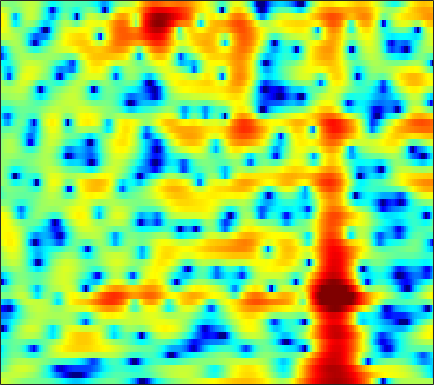

Values plotted in this chart, from the file beside it:
2.9584, 2.7998, 2.5464, 2.2627, 2.0307, 1.7117, 1.3791, 1.126, 0.80182, 0.51465, 0.2667, 0.10649, -0.067032, -0.19948, -0.28091, -0.37735, -0.45549, -0.51824, -0.61614, -0.74809, -0.92362, -1.0921, -1.3744, -1.7146
1.632, 1.817, 2.033, 2.209, 2.312, 2.408, 2.454, 2.457, 2.413, 2.316, 2.163, 2.011, 1.756, 1.434, 1.146, 0.6959, 0.1684, -0.2851, -0.9779, -1.773, -2.677, -3.428, -4.535, -5.753
-2.128, -1.148, -0.05442, 0.8262, 1.369, 1.958, 2.406, 2.657, 2.889, 3.009, 3.023, 2.969, 2.806, 2.538, 2.264, 1.799, 1.209, 0.6743, -0.1797, -1.21, -2.441, -3.518, -5.194, -7.189
-3.117, -2.328, -1.379, -0.5631, -0.04159, 0.5388, 0.9892, 1.245, 1.483, 1.613, 1.655, 1.639, 1.558, 1.425, 1.304, 1.119, 0.9118, 0.7391, 0.4824, 0.1946, -0.1266, -0.3834, -0.747, -1.118
-4.513, -3.645, -2.596, -1.726, -1.203, -0.6952, -0.3961, -0.3131, -0.3993, -0.7031, -1.201, -1.677, -2.415, -3.139, -3.54, -3.712, -3.389, -2.872, -2.004, -1.09, -0.2347, 0.3366, 1.002, 1.555
-5.697, -4.455, -3.157, -2.208, -1.687, -1.233, -1.034, -1.058, -1.354, -1.98, -2.987, -4.052, -6.059, -8.941, -11.76, -14.47, -11.58, -8.595, -5.471, -3.175, -1.421, -0.3584, 0.8027, 1.758
-2.771, -2.59, -2.252, -1.86, -1.56, -1.191, -0.904, -0.7595, -0.6808, -0.7405, -0.9309, -1.14, -1.479, -1.812, -2.007, -2.136, -2.077, -1.92, -1.616, -1.263, -0.8867, -0.5946, -0.1848, 0.2785
-4.747, -4.885, -4.443, -3.502, -2.657, -1.534, -0.5333, 0.1053, 0.8232, 1.371, 1.751, 1.945, 2.095, 2.116, 2.054, 1.873, 1.573, 1.254, 0.6731, -0.1303, -1.217, -2.246, -3.849, -5.328
-17.26, -19.02, -12.59, -8.188, -5.898, -3.606, -1.854, -0.7963, 0.3655, 1.3, 2.014, 2.425, 2.821, 3.044, 3.1, 3.021, 2.751, 2.414, 1.762, 0.8418, -0.4127, -1.608, -3.503, -5.384
-7.684, -7.814, -7.497, -6.739, -5.978, -4.868, -3.714, -2.857, -1.787, -0.8259, 0.01312, 0.5493, 1.135, 1.572, 1.807, 1.995, 2.033, 1.967, 1.778, 1.496, 1.146, 0.8705, 0.532, 0.2904
-10.04, -9.948, -9.644, -9.065, -8.415, -7.309, -6.02, -4.979, -3.613, -2.384, -1.286, -0.5636, 0.2368, 0.8741, 1.249, 1.614, 1.848, 1.948, 1.982, 1.929, 1.829, 1.742, 1.615, 1.501
-13.91, -14.08, -15.4, -17.45, -17.32, -13.59, -9.56, -7.148, -4.578, -2.613, -1.106, -0.2102, 0.7201, 1.406, 1.78, 2.114, 2.321, 2.407, 2.426, 2.333, 2.145, 1.949, 1.633, 1.291
-6.102, -6.7, -7.633, -8.312, -8.098, -6.564, -4.319, -2.674, -0.8975, 0.4624, 1.48, 1.992, 2.403, 2.561, 2.56, 2.474, 2.366, 2.302, 2.267, 2.239, 2.052, 1.72, 0.9521, -0.2959
0.03122, -0.1878, -0.2759, -0.1513, 0.06272, 0.5489, 1.133, 1.573, 2.08, 2.395, 2.442, 2.212, 1.535, 0.3445, -0.9137, -3.071, -5.155, -5.507, -3.992, -2.016, -0.5778, 0.03347, 0.223, -0.2828
-2.766, -2.702, -2.253, -1.517, -0.8964, -0.1066, 0.5555, 0.9003, 1.233, 1.333, 1.113, 0.7247, -0.1468, -1.516, -2.906, -5.183, -7.263, -7.564, -5.78, -3.499, -1.692, -0.6426, 0.3702, 0.9895
-19.61, -14.69, -9.24, -5.902, -4.132, -2.433, -1.237, -0.5813, -0.02927, 0.2278, 0.2225, 0.09485, -0.2325, -0.6733, -1.038, -1.444, -1.653, -1.658, -1.413, -0.9028, -0.2565, 0.2401, 0.8723, 1.472
-7.234, -6.732, -5.445, -3.947, -2.929, -1.793, -0.967, -0.4971, -0.116, 0.004917, -0.0548, -0.2233, -0.5519, -0.9374, -1.23, -1.565, -1.762, -1.758, -1.576, -1.194, -0.622, -0.1403, 0.5131, 1.164
-1.518, -1.224, -0.738, -0.1937, 0.1747, 0.5888, 0.8492, 0.9158, 0.8305, 0.5429, 0.04914, -0.4854, -1.388, -2.497, -3.414, -4.678, -5.668, -5.941, -5.555, -4.517, -3.185, -2.159, -0.887, 0.2119
0.3556, 0.8703, 1.472, 1.933, 2.183, 2.361, 2.368, 2.215, 1.816, 1.177, 0.2419, -0.6468, -2.168, -4.174, -6.127, -9.753, -16.34, -32.03, -16.7, -10.05, -6.434, -4.531, -2.549, -1.032
0.4603, 1.375, 2.292, 2.895, 3.177, 3.314, 3.197, 2.954, 2.408, 1.59, 0.5327, -0.394, -1.827, -3.431, -4.681, -6.254, -7.521, -7.922, -7.658, -6.724, -5.45, -4.453, -3.264, -2.253
1.505, 2.453, 3.384, 3.989, 4.233, 4.296, 4.047, 3.69, 2.948, 1.943, 0.6648, -0.4796, -2.148, -3.916, -5.165, -6.472, -7.156, -7.277, -6.935, -6.273, -5.58, -5.079, -4.537, -4.152
3.301, 3.963, 4.62, 5.018, 5.13, 5.048, 4.676, 4.19, 3.273, 2.035, 0.3795, -1.174, -3.766, -7.243, -10.88, -17.97, -18.3, -13.98, -10.46, -8.412, -7.297, -6.928, -6.862, -7.26
3.845, 4.341, 4.799, 5.003, 5.002, 4.789, 4.358, 3.864, 3.01, 1.878, 0.4969, -0.7239, -2.647, -4.832, -6.538, -8.377, -9.086, -8.938, -8.249, -7.777, -7.656, -7.87, -8.534, -9.619
3.994, 4.328, 4.555, 4.55, 4.409, 4.043, 3.513, 3.042, 2.307, 1.499, 0.6463, -0.02886, -0.9355, -1.815, -2.44, -3.218, -3.858, -4.308, -4.925, -5.67, -6.689, -7.623, -9.251, -11.15
4.746, 4.795, 4.636, 4.256, 3.823, 3.071, 2.151, 1.436, 0.5155, -0.1818, -0.6316, -0.7797, -0.8183, -0.8077, -0.8204, -0.9399, -1.176, -1.456, -2.063, -2.907, -4.167, -5.409, -7.723, -11.14
4.786, 4.568, 4.054, 3.245, 2.4, 0.9388, -1.056, -2.967, -5.928, -8.195, -7.418, -5.618, -3.43, -1.824, -0.9649, -0.1646, 0.2572, 0.3887, 0.3186, 0.01382, -0.521, -1.066, -1.859, -2.701
2.62, 2.39, 1.916, 1.151, 0.3571, -1.075, -3.01, -4.902, -7.996, -10.34, -9.245, -7.106, -4.619, -2.749, -1.696, -0.653, 0.07627, 0.4389, 0.771, 0.904, 0.9318, 0.8861, 0.7814, 0.6859
-0.1726, -0.04711, -0.04395, -0.2378, -0.515, -1.082, -1.745, -2.276, -2.872, -3.215, -3.164, -2.915, -2.377, -1.757, -1.275, -0.6969, -0.1726, 0.1762, 0.5707, 0.9001, 1.149, 1.299, 1.416, 1.491
-2.339, -1.544, -0.8956, -0.5565, -0.4588, -0.4972, -0.6433, -0.7799, -0.9407, -1.097, -1.157, -1.198, -1.179, -1.12, -1.036, -0.8544, -0.5782, -0.2675, 0.1977, 0.7507, 1.259, 1.591, 1.924, 2.083
-1.714, -0.9098, -0.3058, -0.0985, -0.1351, -0.245, -0.4369, -0.5364, -0.6291, -0.6831, -0.7961, -0.9634, -1.339, -1.928, -2.507, -3.185, -3.413, -3.022, -1.833, -0.3523, 1.041, 1.875, 2.708, 3.149
0.6521, 0.4882, 0.001086, -0.8954, -1.802, -3.175, -4.222, -4.451, -3.965, -3.071, -2.446, -2.247, -2.603, -3.781, -5.452, -9.689, -23.06, -16.61, -6.836, -2.351, 0.4059, 1.839, 3.132, 3.9
1.075, 0.412, -0.8846, -2.806, -4.886, -9.307, -18.74, -21.19, -10.71, -6.516, -4.274, -3.336, -2.746, -2.739, -2.99, -3.465, -3.543, -3.108, -1.834, -0.2962, 1.127, 2.01, 2.885, 3.438
0.8842, 0.4041, -0.4722, -1.553, -2.462, -3.708, -4.581, -4.772, -4.353, -3.527, -2.635, -2.099, -1.5, -1.088, -0.8401, -0.5486, -0.1898, 0.1178, 0.6422, 1.174, 1.69, 2.002, 2.291, 2.396
0.6889, 0.5764, 0.3444, 0.01056, -0.2469, -0.6082, -0.8675, -0.9918, -1.038, -0.9729, -0.8217, -0.6742, -0.4437, -0.2004, -0.01004, 0.2907, 0.5971, 0.8441, 1.151, 1.426, 1.613, 1.666, 1.61, 1.352
0.4618, 0.7166, 0.9413, 1.011, 0.9705, 0.8676, 0.6731, 0.5031, 0.2477, -0.005374, -0.2546, -0.3827, -0.5093, -0.4921, -0.3844, -0.1209, 0.239, 0.553, 0.9411, 1.285, 1.489, 1.541, 1.411, 1.03
0.3888, 0.9548, 1.443, 1.715, 1.764, 1.667, 1.365, 1.023, 0.4203, -0.3455, -1.219, -1.921, -2.735, -3.193, -3.146, -2.619, -1.676, -0.9053, 0.1043, 0.9242, 1.535, 1.822, 1.947, 1.77
0.2745, 0.8902, 1.438, 1.722, 1.796, 1.621, 1.212, 0.6966, -0.2864, -1.711, -3.677, -5.703, -9.342, -14.28, -14.77, -9.825, -5.878, -3.692, -1.477, 0.1588, 1.351, 1.976, 2.51, 2.692
-0.4326, -0.006254, 0.4354, 0.6612, 0.717, 0.6285, 0.3124, -0.113, -1.017, -2.292, -4.088, -5.694, -8.207, -10.2, -10.4, -8.848, -6.387, -4.58, -2.358, -0.4763, 1.002, 1.862, 2.67, 3.108
-1.526, -1.471, -1.441, -1.3, -1.151, -0.8091, -0.6142, -0.5996, -0.8669, -1.529, -2.582, -3.644, -5.286, -7.078, -8.262, -8.746, -7.321, -5.417, -2.73, -0.4064, 1.45, 2.507, 3.494, 4.023
-3.965, -5.304, -7.606, -8.488, -7.152, -4.535, -2.499, -1.482, -0.7183, -0.6439, -1.146, -1.988, -3.759, -6.598, -9.884, -15.69, -10.67, -6.188, -2.219, 0.5392, 2.486, 3.544, 4.524, 5.021
-5.687, -7.378, -10.38, -11.74, -9.935, -6.514, -3.994, -2.687, -1.592, -1.068, -1.009, -1.198, -1.728, -2.344, -2.773, -2.873, -2.326, -1.575, -0.3397, 0.9311, 2.017, 2.695, 3.353, 3.738
-3.639, -3.878, -4.066, -3.993, -3.683, -3.024, -2.284, -1.767, -1.225, -0.8805, -0.7507, -0.7488, -0.8353, -0.9882, -1.08, -1.086, -0.9618, -0.7503, -0.3392, 0.1642, 0.7265, 1.131, 1.603, 1.978
-1.492, -1.345, -1.174, -0.9862, -0.7915, -0.5486, -0.2808, -0.116, 0.0533, 0.1178, 0.0679, -0.06325, -0.3218, -0.6746, -0.9458, -1.347, -1.667, -1.801, -1.796, -1.569, -1.124, -0.7156, -0.1001, 0.4852
0.3991, 0.5762, 0.7529, 0.926, 1.035, 1.192, 1.327, 1.398, 1.42, 1.327, 1.092, 0.7924, 0.1886, -0.6349, -1.431, -2.717, -4.148, -5.162, -5.958, -5.647, -4.534, -3.494, -2.191, -1.094
1.615, 1.571, 1.532, 1.547, 1.605, 1.792, 2.015, 2.192, 2.355, 2.383, 2.198, 1.897, 1.206, 0.09587, -1.108, -3.337, -6.782, -11.04, -26.54, -14.94, -8.347, -5.741, -3.592, -2.246
1.286, 0.6456, -0.1468, -0.641, -0.6007, -0.07885, 0.8169, 1.524, 2.36, 2.951, 3.238, 3.233, 2.948, 2.29, 1.56, 0.2803, -1.244, -2.393, -3.481, -3.644, -3.174, -2.754, -2.365, -2.356
-1.033, -2.907, -6.518, -11.85, -12.68, -7.162, -2.991, -0.8553, 1.17, 2.544, 3.432, 3.818, 4.024, 3.947, 3.735, 3.278, 2.687, 2.222, 1.6, 1.009, 0.3839, -0.1863, -1.195, -2.688
-2.634, -4.001, -5.932, -7.451, -7.347, -5.551, -3.154, -1.512, 0.269, 1.603, 2.547, 3.045, 3.446, 3.615, 3.609, 3.462, 3.183, 2.909, 2.458, 1.876, 1.163, 0.5135, -0.6241, -2.11
-4.42, -4.76, -4.731, -4.227, -3.6, -2.602, -1.449, -0.6103, 0.4222, 1.236, 1.849, 2.184, 2.456, 2.57, 2.567, 2.486, 2.348, 2.211, 1.972, 1.648, 1.26, 0.8998, 0.2886, -0.441
-12.62, -10.66, -7.316, -4.66, -3.208, -1.661, -0.5087, 0.1648, 0.8223, 1.232, 1.413, 1.422, 1.31, 1.099, 0.917, 0.7177, 0.6192, 0.5966, 0.6336, 0.7563, 0.8611, 0.9045, 0.9426, 0.9036
-8.789, -7.625, -5.041, -2.818, -1.509, -0.2605, 0.5632, 0.9536, 1.151, 1.049, 0.6178, 0.07635, -0.8747, -1.996, -2.808, -3.588, -3.775, -3.484, -2.725, -1.825, -0.9746, -0.379, 0.3528, 0.9929
-0.415, -0.2283, 0.1852, 0.6925, 1.047, 1.39, 1.556, 1.496, 1.188, 0.5305, -0.5341, -1.653, -3.783, -6.939, -10.32, -17.09, -16.49, -12.11, -8.457, -6.266, -4.587, -3.483, -2.152, -0.856
2.631, 2.646, 2.622, 2.524, 2.384, 2.18, 1.873, 1.566, 1.053, 0.3069, -0.7207, -1.737, -3.494, -5.812, -7.749, -10.11, -11.04, -10.82, -10.28, -10.07, -9.739, -8.925, -6.888, -4.493
4.254, 4.055, 3.612, 2.975, 2.408, 1.613, 0.9038, 0.5479, 0.2507, 0.1028, -0.1304, -0.4719, -1.125, -2.038, -2.901, -4.166, -5.595, -6.857, -9.261, -13.1, -22.58, -23.5, -12.44, -7.357
5.286, 4.845, 3.842, 2.295, 0.7584, -1.9, -4.629, -5.325, -3.768, -1.623, -0.09895, 0.6115, 1.033, 0.996, 0.6815, -0.0478, -1.101, -2.082, -3.579, -5.151, -6.386, -6.74, -6.276, -5.168
4.928, 4.459, 3.4, 1.754, 0.05737, -3.134, -7.09, -8.047, -4.947, -1.77, 0.342, 1.406, 2.246, 2.57, 2.552, 2.194, 1.502, 0.797, -0.3596, -1.776, -3.38, -4.739, -6.647, -8.243
2.975, 2.728, 2.207, 1.53, 0.933, 0.1659, -0.3114, -0.3749, -0.03434, 0.6462, 1.399, 1.883, 2.356, 2.567, 2.553, 2.294, 1.753, 1.147, 0.04534, -1.406, -3.324, -5.209, -8.751, -13.99
0.6087, 0.4907, 0.2972, 0.1018, -0.01807, -0.03643, 0.07585, 0.2501, 0.6189, 1.056, 1.515, 1.818, 2.134, 2.307, 2.308, 2.143, 1.772, 1.353, 0.6198, -0.3219, -1.432, -2.328, -3.507, -4.362
